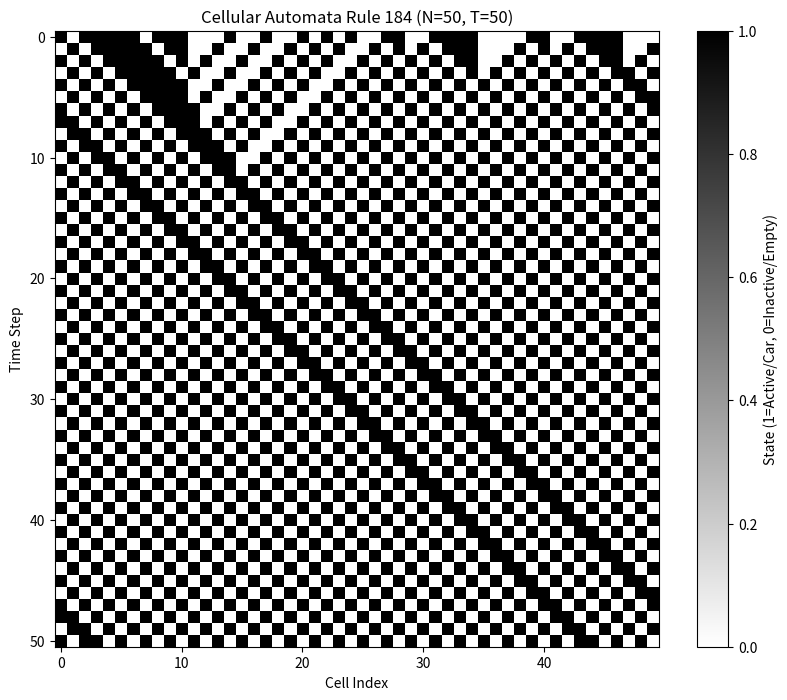

Write Python code to recreate this figure.
# cellular automata
# traffic_flow
# rule 184

import numpy as np
import matplotlib.pyplot as plt

N: int = 50
R: int = 8
MAX_TIME: int = 50
RULE_NO: int = 184

def set_rule(rule, rule_no):
    for i in range(R):
        rule[i] = rule_no % 2
        rule_no = rule_no // 2

def calc_next_state(ca, rule):
    next_ca = np.zeros(N, dtype=int)
    for i in range(0, N):
        # periodic boundary condition
        prev_index = (i-1) % N
        next_index = (i+1) % N
        next_ca[i] = rule[4 * ca[next_index] + 2 * ca[i] + ca[prev_index]]
    return next_ca

ca = np.random.randint(0, 2, size=N)
rule = np.zeros(R, dtype=int)
set_rule(rule, RULE_NO)

# 履歴を保存する配列
# MAX_TIME + 1 の行 (初期状態を含む) と N の列
history = np.zeros((MAX_TIME + 1, N), dtype=int)

# 最初の状態を保存
history[0, :] = ca

for i in range(MAX_TIME):
    ca = calc_next_state(ca, rule)
    history[i + 1, :] = ca # 次の状態を保存

# 可視化コードの続き
plt.figure(figsize=(10, 8))

# imshowで2次元配列を画像として表示
# interpolation='none'は、セルがカクカクしたピクセルとして表示されるようにします。
# cmap='binary'は、0を白、1を黒で表示します（一般的なCAの慣習）。
plt.imshow(history, interpolation='none', cmap='binary')

plt.title(f'Cellular Automata Rule {RULE_NO} (N={N}, T={MAX_TIME})')
plt.xlabel('Cell Index')
plt.ylabel('Time Step')

# 軸をわかりやすくするために設定
plt.xticks(np.arange(0, N, 10))
plt.yticks(np.arange(0, MAX_TIME + 1, 10))

plt.colorbar(label='State (1=Active/Car, 0=Inactive/Empty)')
plt.show()